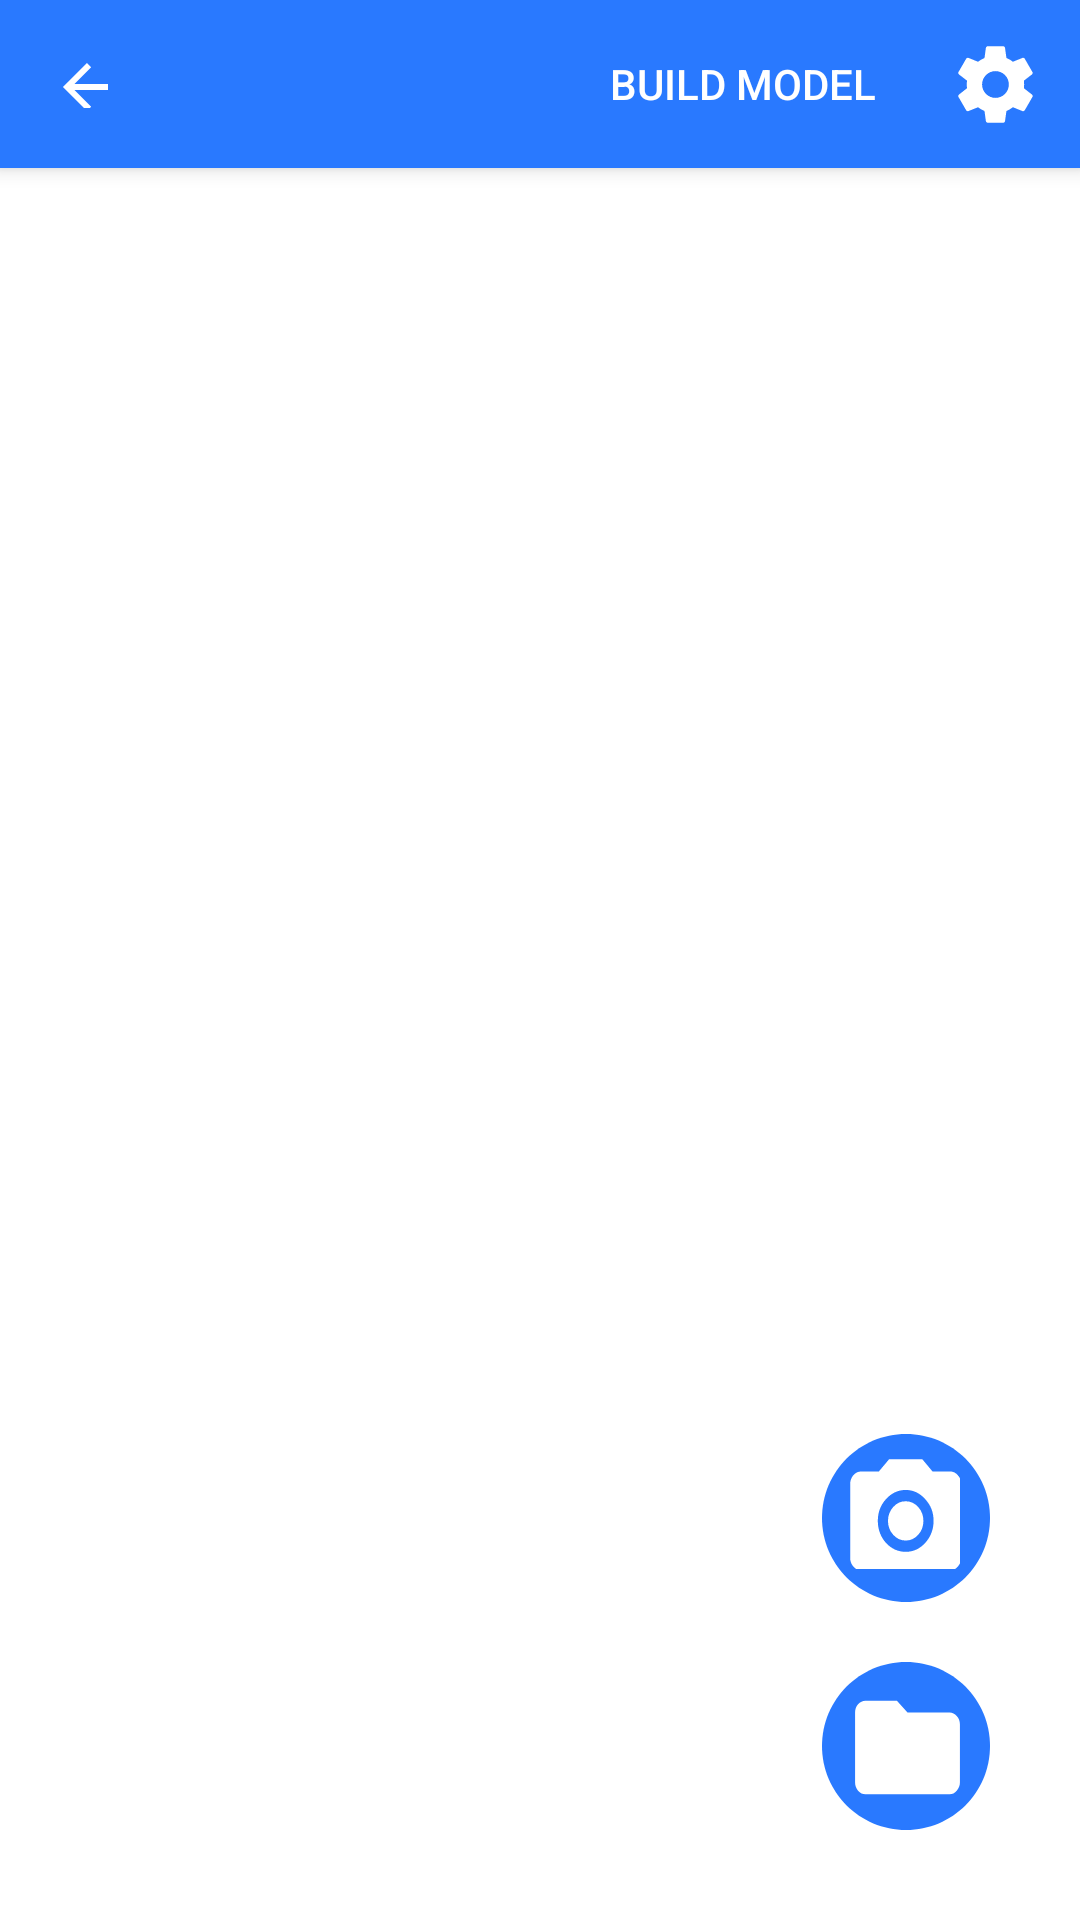

Reconstruct the res/layout file that produces this screen, plus the resources it refers to.
<!-- AndroidManifest.xml: application theme Theme.SiriusProject -->
<!-- res/layout/activity_project.xml -->
<?xml version="1.0" encoding="utf-8"?>
<androidx.coordinatorlayout.widget.CoordinatorLayout xmlns:android="http://schemas.android.com/apk/res/android"
    xmlns:app="http://schemas.android.com/apk/res-auto"
    xmlns:tools="http://schemas.android.com/tools"
    android:layout_width="match_parent"
    android:layout_height="match_parent">

    <com.google.android.material.appbar.AppBarLayout
        android:layout_width="match_parent"
        android:layout_height="wrap_content">

        <com.google.android.material.appbar.MaterialToolbar
            android:id="@+id/topAppBar"
            style="@style/Widget.MaterialComponents.Toolbar.Primary"
            android:layout_width="match_parent"
            android:layout_height="?attr/actionBarSize"
            app:menu="@menu/menu_project"
            app:navigationIcon="@drawable/arrow_back" />
    </com.google.android.material.appbar.AppBarLayout>

    <TextView
        android:id="@+id/older"
        android:layout_width="326dp"
        android:layout_height="24dp"
        android:layout_alignParentStart="true"
        android:layout_alignParentTop="true"
        android:layout_marginStart="56dp"
        android:layout_marginTop="10dp"
        android:fontFeatureSettings="pnum, lnum"
        android:gravity="center_vertical"
        android:lineSpacingExtra="8sp"
        android:text="@string/tab_images"
        android:textAppearance="@style/older" />

    <androidx.recyclerview.widget.RecyclerView
        android:id="@+id/image_list"
        android:layout_width="320dp"
        android:layout_height="wrap_content"
        android:layout_alignParentStart="true"
        android:layout_alignParentTop="true"
        android:layout_alignParentEnd="true"
        android:layout_marginStart="25dp"
        android:layout_marginTop="80dp"
        app:layoutManager="androidx.recyclerview.widget.LinearLayoutManager" />

    <androidx.constraintlayout.widget.ConstraintLayout
        android:layout_width="56dp"
        android:layout_height="wrap_content"
        android:layout_alignParentEnd="true"
        android:layout_alignParentBottom="true"
        android:layout_gravity="end|bottom"
        android:layout_marginEnd="30dp"
        android:layout_marginBottom="30dp">

        <Button
            android:id="@+id/open_camera"
            android:layout_width="56dp"
            android:layout_height="56dp"
            android:layout_alignParentStart="true"
            android:layout_alignParentTop="true"
            android:layout_alignParentEnd="true"
            android:layout_alignParentBottom="true"
            android:background="@drawable/dark"
            app:layout_constraintEnd_toEndOf="parent"
            tools:ignore="MissingConstraints,SpeakableTextPresentCheck" />

        <View
            android:layout_width="56dp"
            android:layout_height="56dp"
            android:layout_alignParentStart="true"
            android:layout_alignParentTop="true"
            android:layout_alignParentEnd="true"
            android:layout_alignParentBottom="true"
            android:background="@drawable/bg_primary"
            app:layout_constraintEnd_toEndOf="parent"
            tools:ignore="MissingConstraints" />

        <View
            android:layout_width="37dp"
            android:layout_height="37dp"
            android:layout_alignParentStart="true"
            android:layout_alignParentTop="true"
            android:layout_alignParentEnd="true"
            android:layout_alignParentBottom="true"
            android:layout_marginStart="9dp"
            android:layout_marginTop="8dp"
            android:background="@drawable/camera_icon"
            app:layout_constraintStart_toStartOf="parent"
            app:layout_constraintTop_toTopOf="parent"
            tools:ignore="MissingConstraints" />

        <Button
            android:id="@+id/add_images"
            android:layout_width="56dp"
            android:layout_height="56dp"
            android:layout_alignParentStart="true"
            android:layout_alignParentTop="true"
            android:layout_alignParentEnd="true"
            android:layout_alignParentBottom="true"
            android:layout_marginTop="76dp"
            android:background="@drawable/dark"
            app:layout_constraintEnd_toEndOf="parent"
            app:layout_constraintTop_toTopOf="parent"
            tools:ignore="MissingConstraints,SpeakableTextPresentCheck" />

        <View
            android:layout_width="56dp"
            android:layout_height="56dp"
            android:layout_alignParentStart="true"
            android:layout_alignParentTop="true"
            android:layout_alignParentEnd="true"
            android:layout_alignParentBottom="true"
            android:layout_marginTop="76dp"
            android:background="@drawable/bg_primary"
            app:layout_constraintEnd_toEndOf="parent"
            app:layout_constraintTop_toTopOf="parent"
            tools:ignore="MissingConstraints" />
        <View
            android:layout_width="35dp"
            android:layout_height="35dp"
            android:layout_alignParentStart="true"
            android:layout_alignParentTop="true"
            android:layout_alignParentEnd="true"
            android:layout_alignParentBottom="true"
            android:layout_marginStart="11dp"
            android:layout_marginTop="87dp"
            android:background="@drawable/folder"
            app:layout_constraintStart_toStartOf="parent"
            app:layout_constraintTop_toTopOf="parent"
            tools:ignore="MissingConstraints" />

    </androidx.constraintlayout.widget.ConstraintLayout>


</androidx.coordinatorlayout.widget.CoordinatorLayout>
<!-- resources referenced by this layout -->
<resources>
  <!-- drawable arrow_back (drawable) -->
  <?xml version="1.0" encoding="utf-8"?>
  <vector xmlns:android="http://schemas.android.com/apk/res/android"
      android:width="16.03dp"
      android:height="16.03dp"
      android:viewportWidth="16.03"
      android:viewportHeight="16.03">
  
      <group>
  
          <clip-path android:pathData="M0 0H16.0312V16.0312H0V0Z" />
  
          <path
              android:fillColor="#FFFFFF"
              android:pathData="M17.0156 8.01562V9.98438H4.82812L10.4062 15.6094L9 17.0156L0.984375 9L9 0.984375L10.4062 2.39062L4.82812 8.01562H17.0156Z" />
  
      </group>
  
  </vector>
  <!-- drawable bg_primary (drawable) -->
  <?xml version="1.0" encoding="utf-8"?>
  <vector xmlns:android="http://schemas.android.com/apk/res/android"
      android:width="56dp"
      android:height="56dp"
      android:viewportWidth="56"
      android:viewportHeight="56">
  
      <group>
  
          <clip-path android:pathData="M28 0C43.464 0 56 12.536 56 28C56 43.464 43.464 56 28 56C12.536 56 0 43.464 0 28C0 12.536 12.536 0 28 0Z" />
  
          <path
              android:fillColor="#2979FF"
              android:pathData="M0 0V56H56V0" />
  
      </group>
  
  </vector>
  <!-- drawable dark (drawable) -->
  <?xml version="1.0" encoding="utf-8"?>
  <vector
      xmlns:android="http://schemas.android.com/apk/res/android"
      xmlns:aapt="http://schemas.android.com/aapt"
      android:width="56dp"
      android:height="56dp"
      android:viewportWidth="56"
      android:viewportHeight="56"
      >
  
      <group>
  
          <path
              android:pathData="M0 0H56V56H0V0Z"
              />
  
      </group>
  
  </vector>
  <!-- drawable folder (drawable) -->
  <?xml version="1.0" encoding="utf-8"?>
  <vector xmlns:android="http://schemas.android.com/apk/res/android"
      android:width="20dp"
      android:height="18dp"
      android:viewportWidth="20"
      android:viewportHeight="18">
      <group>
  
          <path
              android:fillColor="#FFFFFF"
              android:pathData="M7.98438 0.984375L10 3H18.0156C18.5469 3 19 3.20312 19.375 3.60938C19.7812 4.01562 19.9844 4.48438 19.9844 5.01562V15C19.9844 15.5312 19.7812 16 19.375 16.4062C19 16.8125 18.5469 17.0156 18.0156 17.0156H1.98438C1.45312 17.0156 0.984375 16.8125 0.578125 16.4062C0.203125 16 0.015625 15.5312 0.015625 15V3C0.015625 2.46875 0.203125 2 0.578125 1.59375C0.984375 1.1875 1.45312 0.984375 1.98438 0.984375H7.98438Z" />
  
      </group>
  </vector>
  <string name="tab_images">Фотографии</string>
  <style name="older">
  
          <item name="android:textSize">
              14sp
          </item>
  
          <item name="android:letterSpacing">
              0.01
          </item>
  
          <item name="android:textColor">
              #8A000000
          </item>
  
      </style>
  <style name="Theme.SiriusProject" parent="Theme.MaterialComponents.DayNight.NoActionBar">
          
          <item name="colorPrimary">@color/purple_500</item>
          <item name="colorPrimaryVariant">@color/purple_700</item>
          <item name="colorOnPrimary">@color/white</item>
          
          <item name="colorSecondary">@color/teal_200</item>
          <item name="colorSecondaryVariant">@color/teal_700</item>
          <item name="colorOnSecondary">@color/black</item>
          
          <item name="android:statusBarColor">?attr/colorPrimaryVariant</item>
          
      </style>
  <color name="purple_500">#2979FF</color>
  <color name="purple_700">#2464c9</color>
  <color name="white">#FFFFFFFF</color>
  <color name="teal_200">#FF03DAC5</color>
  <color name="teal_700">#FF018786</color>
  <color name="black">#FF000000</color>
</resources>
